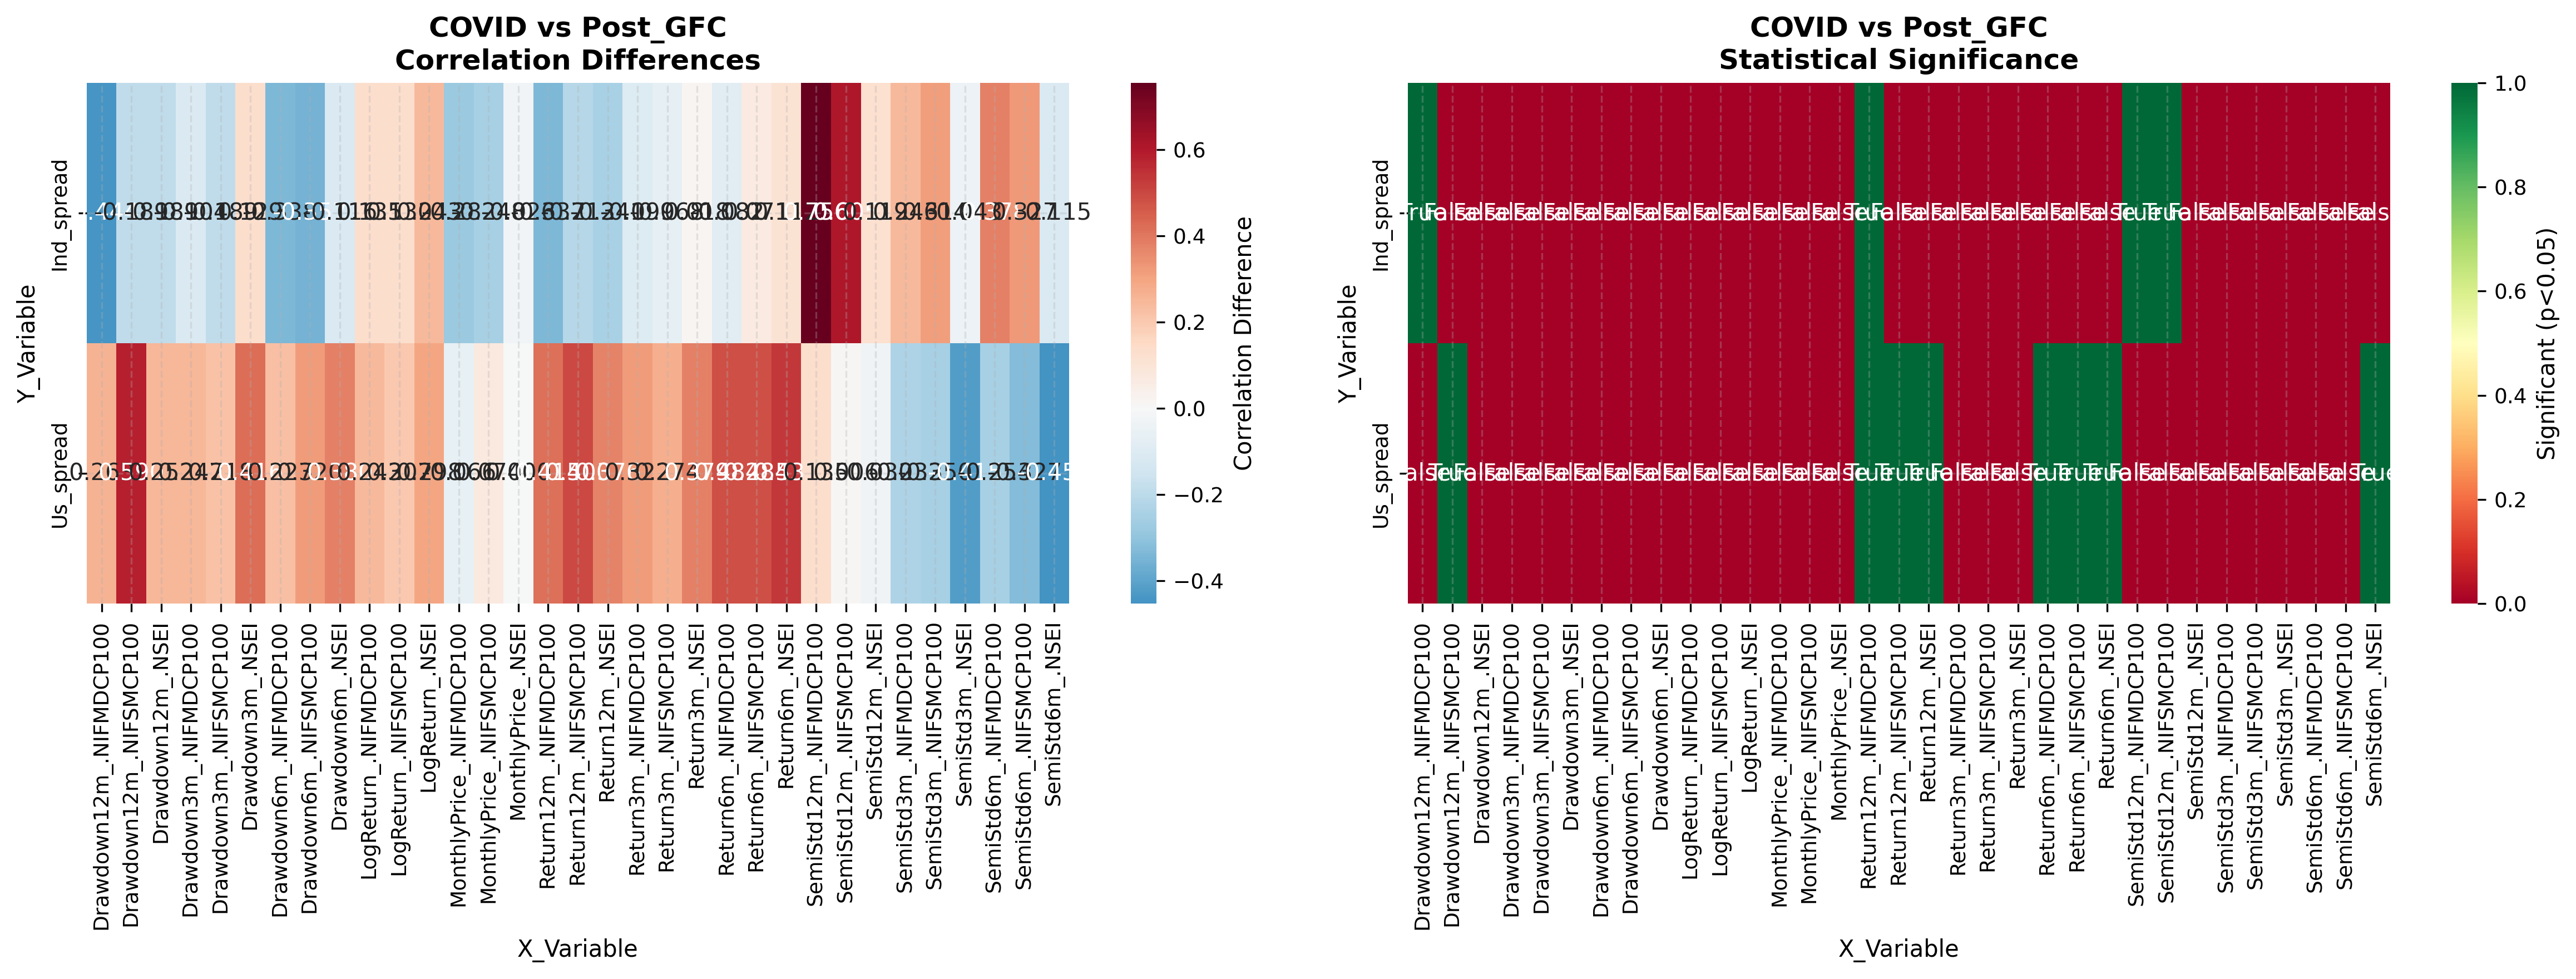

The data file committed next to this chart (first rows):
Y_Variable, X_Variable, Regime1_Corr, Regime2_Corr, Difference, Z_Statistic, P_Value, Significant_5pct, Significant_1pct
Ind_spread, MonthlyPrice_.NSEI, -0.2759, -0.3022, -0.02623, -0.1308, 0.8959, False, False
Ind_spread, MonthlyPrice_.NIFMDCP100, -0.04725, -0.329, -0.2818, -1.346, 0.1782, False, False
Ind_spread, MonthlyPrice_.NIFSMCP100, 0.112, -0.1359, -0.2479, -1.139, 0.2546, False, False
Ind_spread, LogReturn_.NSEI, 0.01997, 0.2634, 0.2434, 1.142, 0.2535, False, False
Ind_spread, LogReturn_.NIFMDCP100, 0.1011, 0.2366, 0.1354, 0.6385, 0.5231, False, False
Ind_spread, LogReturn_.NIFSMCP100, 0.1129, 0.2432, 0.1303, 0.6163, 0.5377, False, False
Ind_spread, Return3m_.NSEI, 0.1979, 0.2157, 0.01787, 0.08535, 0.932, False, False
Ind_spread, Return3m_.NIFMDCP100, 0.2901, 0.1913, -0.09879, -0.4799, 0.6313, False, False
Ind_spread, Return3m_.NIFSMCP100, 0.2975, 0.2298, -0.06767, -0.3326, 0.7394, False, False
Ind_spread, Return6m_.NSEI, 0.1288, 0.2405, 0.1117, 0.5291, 0.5967, False, False
Ind_spread, Return6m_.NIFMDCP100, 0.3357, 0.2541, -0.08158, -0.4088, 0.6827, False, False
Ind_spread, Return6m_.NIFSMCP100, 0.306, 0.3768, 0.0708, 0.3666, 0.7139, False, False
Ind_spread, Return12m_.NSEI, 0.5435, 0.3024, -0.241, -1.357, 0.1747, False, False
Ind_spread, Return12m_.NIFMDCP100, 0.6717, 0.3348, -0.3369, -2.129, 0.03328, True, False
Ind_spread, Return12m_.NIFSMCP100, 0.6164, 0.4036, -0.2128, -1.331, 0.1831, False, False
Ind_spread, Drawdown3m_.NSEI, 0.06797, 0.1972, 0.1292, 0.6022, 0.5471, False, False
Ind_spread, Drawdown3m_.NIFMDCP100, 0.2289, 0.1246, -0.1043, -0.4929, 0.6221, False, False
Ind_spread, Drawdown3m_.NIFSMCP100, 0.2819, 0.09338, -0.1885, -0.8964, 0.37, False, False
Ind_spread, Drawdown6m_.NSEI, 0.159, 0.04331, -0.1157, -0.5349, 0.5927, False, False
Ind_spread, Drawdown6m_.NIFMDCP100, 0.3229, -0.01467, -0.3375, -1.598, 0.1101, False, False
Ind_spread, Drawdown6m_.NIFSMCP100, 0.412, 0.05543, -0.3566, -1.749, 0.08033, False, False
Ind_spread, Drawdown12m_.NSEI, 0.188, -0.0008469, -0.1889, -0.8739, 0.3822, False, False
Ind_spread, Drawdown12m_.NIFMDCP100, 0.4063, -0.03735, -0.4436, -2.142, 0.03221, True, False
Ind_spread, Drawdown12m_.NIFSMCP100, 0.4965, 0.3077, -0.1888, -1.036, 0.3001, False, False
Ind_spread, SemiStd3m_.NSEI, -0.0468, -0.08933, -0.04252, -0.1953, 0.8451, False, False
Ind_spread, SemiStd3m_.NIFMDCP100, -0.2857, -0.03999, 0.2457, 1.161, 0.2458, False, False
Ind_spread, SemiStd3m_.NIFSMCP100, -0.332, -0.01828, 0.3137, 1.494, 0.1351, False, False
Ind_spread, SemiStd6m_.NSEI, 0.125, 0.01009, -0.1149, -0.5282, 0.5973, False, False
Ind_spread, SemiStd6m_.NIFMDCP100, -0.3863, -0.008162, 0.3781, 1.825, 0.06797, False, False
Ind_spread, SemiStd6m_.NIFSMCP100, -0.3606, -0.0331, 0.3275, 1.575, 0.1154, False, False
Ind_spread, SemiStd12m_.NSEI, 0.1362, 0.255, 0.1188, 0.5656, 0.5717, False, False
Ind_spread, SemiStd12m_.NIFMDCP100, -0.5631, 0.1926, 0.7557, 3.806, 0.0001414, True, True
Ind_spread, SemiStd12m_.NIFSMCP100, -0.4638, 0.1412, 0.605, 2.945, 0.003226, True, True
Us_spread, MonthlyPrice_.NSEI, -0.08717, -0.08674, 0.0004245, 0.001955, 0.9984, False, False
Us_spread, MonthlyPrice_.NIFMDCP100, -0.02962, -0.09523, -0.06561, -0.3012, 0.7632, False, False
Us_spread, MonthlyPrice_.NIFSMCP100, 0.04235, 0.1162, 0.0738, 0.3397, 0.7341, False, False
Us_spread, LogReturn_.NSEI, -0.164, 0.1341, 0.2981, 1.373, 0.1697, False, False
Us_spread, LogReturn_.NIFMDCP100, -0.08637, 0.1561, 0.2425, 1.116, 0.2646, False, False
Us_spread, LogReturn_.NIFSMCP100, -0.01288, 0.1937, 0.2065, 0.9555, 0.3393, False, False
Us_spread, Return3m_.NSEI, -0.153, 0.2258, 0.3788, 1.755, 0.07919, False, False
Us_spread, Return3m_.NIFMDCP100, -0.0222, 0.2997, 0.3219, 1.515, 0.1298, False, False
Us_spread, Return3m_.NIFSMCP100, 0.06757, 0.3415, 0.2739, 1.317, 0.1878, False, False
Us_spread, Return6m_.NSEI, -0.09272, 0.4386, 0.5313, 2.576, 0.01, True, False
Us_spread, Return6m_.NIFMDCP100, 0.01219, 0.4942, 0.482, 2.42, 0.0155, True, False
Us_spread, Return6m_.NIFSMCP100, 0.07053, 0.5543, 0.4838, 2.532, 0.01133, True, False
Us_spread, Return12m_.NSEI, 0.3385, 0.7147, 0.3762, 2.488, 0.01284, True, False
Us_spread, Return12m_.NIFMDCP100, 0.334, 0.7477, 0.4138, 2.837, 0.004557, True, True
Us_spread, Return12m_.NIFSMCP100, 0.3039, 0.8043, 0.5004, 3.643, 0.000269, True, True
Us_spread, Drawdown3m_.NSEI, -0.2032, 0.2129, 0.4161, 1.931, 0.05354, False, False
Us_spread, Drawdown3m_.NIFMDCP100, -0.07647, 0.17, 0.2465, 1.135, 0.2562, False, False
Us_spread, Drawdown3m_.NIFSMCP100, -0.04459, 0.1739, 0.2185, 1.007, 0.3139, False, False
Us_spread, Drawdown6m_.NSEI, -0.1798, 0.2, 0.3797, 1.758, 0.07882, False, False
Us_spread, Drawdown6m_.NIFMDCP100, -0.05115, 0.176, 0.2271, 1.047, 0.2951, False, False
Us_spread, Drawdown6m_.NIFSMCP100, -0.04753, 0.2726, 0.3201, 1.496, 0.1346, False, False
Us_spread, Drawdown12m_.NSEI, -0.0315, 0.2203, 0.2518, 1.168, 0.2429, False, False
Us_spread, Drawdown12m_.NIFMDCP100, -0.06961, 0.1937, 0.2633, 1.216, 0.2241, False, False
Us_spread, Drawdown12m_.NIFSMCP100, -0.06467, 0.5257, 0.5903, 2.967, 0.003012, True, True
Us_spread, SemiStd3m_.NSEI, 0.1569, -0.2586, -0.4155, -1.933, 0.05326, False, False
Us_spread, SemiStd3m_.NIFMDCP100, -0.01106, -0.2445, -0.2334, -1.09, 0.2756, False, False
Us_spread, SemiStd3m_.NIFSMCP100, 0.009113, -0.2405, -0.2496, -1.163, 0.2447, False, False
... 6 more rows
